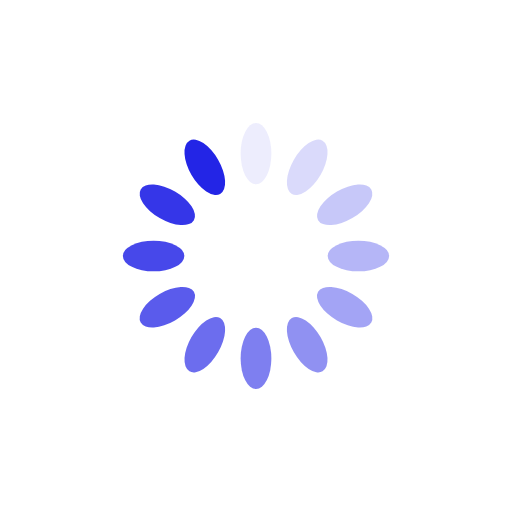
t = 0.00 s
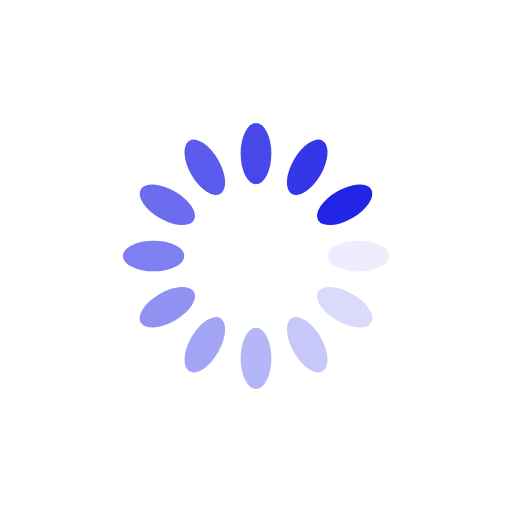
t = 0.25 s
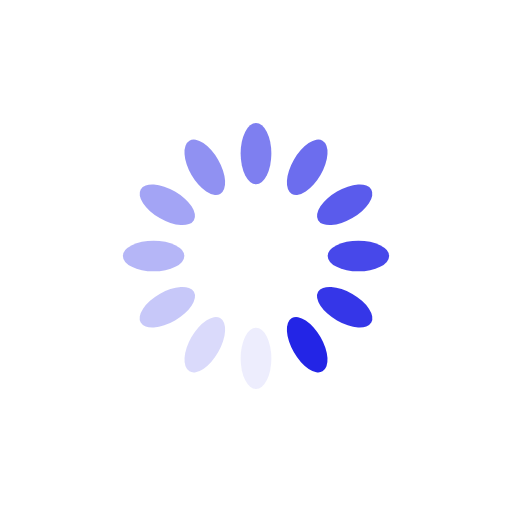
t = 0.50 s
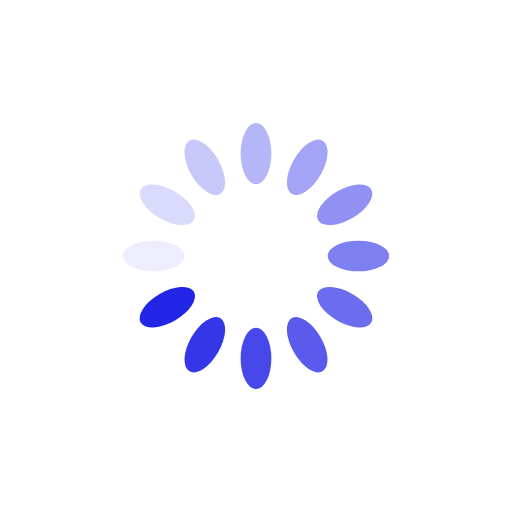
t = 0.75 s

The animated SVG that drew these frames (rendered in a browser with its animation timeline set to each time). Animation: 12 SMIL elements (animate=12); one cycle of 1.00 s, repeats indefinitely.

<?xml version="1.0" encoding="utf-8"?>
<svg xmlns="http://www.w3.org/2000/svg" xmlns:xlink="http://www.w3.org/1999/xlink" style="margin: auto; background: rgb(255, 255, 255); display: block; shape-rendering: auto;" width="200px" height="200px" viewBox="0 0 100 100" preserveAspectRatio="xMidYMid">
<g transform="rotate(0 50 50)">
  <rect x="47" y="24" rx="3" ry="6" width="6" height="12" fill="#2325e6">
    <animate attributeName="opacity" values="1;0" keyTimes="0;1" dur="1s" begin="-0.9166666666666666s" repeatCount="indefinite"></animate>
  </rect>
</g><g transform="rotate(30 50 50)">
  <rect x="47" y="24" rx="3" ry="6" width="6" height="12" fill="#2325e6">
    <animate attributeName="opacity" values="1;0" keyTimes="0;1" dur="1s" begin="-0.8333333333333334s" repeatCount="indefinite"></animate>
  </rect>
</g><g transform="rotate(60 50 50)">
  <rect x="47" y="24" rx="3" ry="6" width="6" height="12" fill="#2325e6">
    <animate attributeName="opacity" values="1;0" keyTimes="0;1" dur="1s" begin="-0.75s" repeatCount="indefinite"></animate>
  </rect>
</g><g transform="rotate(90 50 50)">
  <rect x="47" y="24" rx="3" ry="6" width="6" height="12" fill="#2325e6">
    <animate attributeName="opacity" values="1;0" keyTimes="0;1" dur="1s" begin="-0.6666666666666666s" repeatCount="indefinite"></animate>
  </rect>
</g><g transform="rotate(120 50 50)">
  <rect x="47" y="24" rx="3" ry="6" width="6" height="12" fill="#2325e6">
    <animate attributeName="opacity" values="1;0" keyTimes="0;1" dur="1s" begin="-0.5833333333333334s" repeatCount="indefinite"></animate>
  </rect>
</g><g transform="rotate(150 50 50)">
  <rect x="47" y="24" rx="3" ry="6" width="6" height="12" fill="#2325e6">
    <animate attributeName="opacity" values="1;0" keyTimes="0;1" dur="1s" begin="-0.5s" repeatCount="indefinite"></animate>
  </rect>
</g><g transform="rotate(180 50 50)">
  <rect x="47" y="24" rx="3" ry="6" width="6" height="12" fill="#2325e6">
    <animate attributeName="opacity" values="1;0" keyTimes="0;1" dur="1s" begin="-0.4166666666666667s" repeatCount="indefinite"></animate>
  </rect>
</g><g transform="rotate(210 50 50)">
  <rect x="47" y="24" rx="3" ry="6" width="6" height="12" fill="#2325e6">
    <animate attributeName="opacity" values="1;0" keyTimes="0;1" dur="1s" begin="-0.3333333333333333s" repeatCount="indefinite"></animate>
  </rect>
</g><g transform="rotate(240 50 50)">
  <rect x="47" y="24" rx="3" ry="6" width="6" height="12" fill="#2325e6">
    <animate attributeName="opacity" values="1;0" keyTimes="0;1" dur="1s" begin="-0.25s" repeatCount="indefinite"></animate>
  </rect>
</g><g transform="rotate(270 50 50)">
  <rect x="47" y="24" rx="3" ry="6" width="6" height="12" fill="#2325e6">
    <animate attributeName="opacity" values="1;0" keyTimes="0;1" dur="1s" begin="-0.16666666666666666s" repeatCount="indefinite"></animate>
  </rect>
</g><g transform="rotate(300 50 50)">
  <rect x="47" y="24" rx="3" ry="6" width="6" height="12" fill="#2325e6">
    <animate attributeName="opacity" values="1;0" keyTimes="0;1" dur="1s" begin="-0.08333333333333333s" repeatCount="indefinite"></animate>
  </rect>
</g><g transform="rotate(330 50 50)">
  <rect x="47" y="24" rx="3" ry="6" width="6" height="12" fill="#2325e6">
    <animate attributeName="opacity" values="1;0" keyTimes="0;1" dur="1s" begin="0s" repeatCount="indefinite"></animate>
  </rect>
</g>
<!-- [ldio] generated by https://loading.io/ --></svg>
